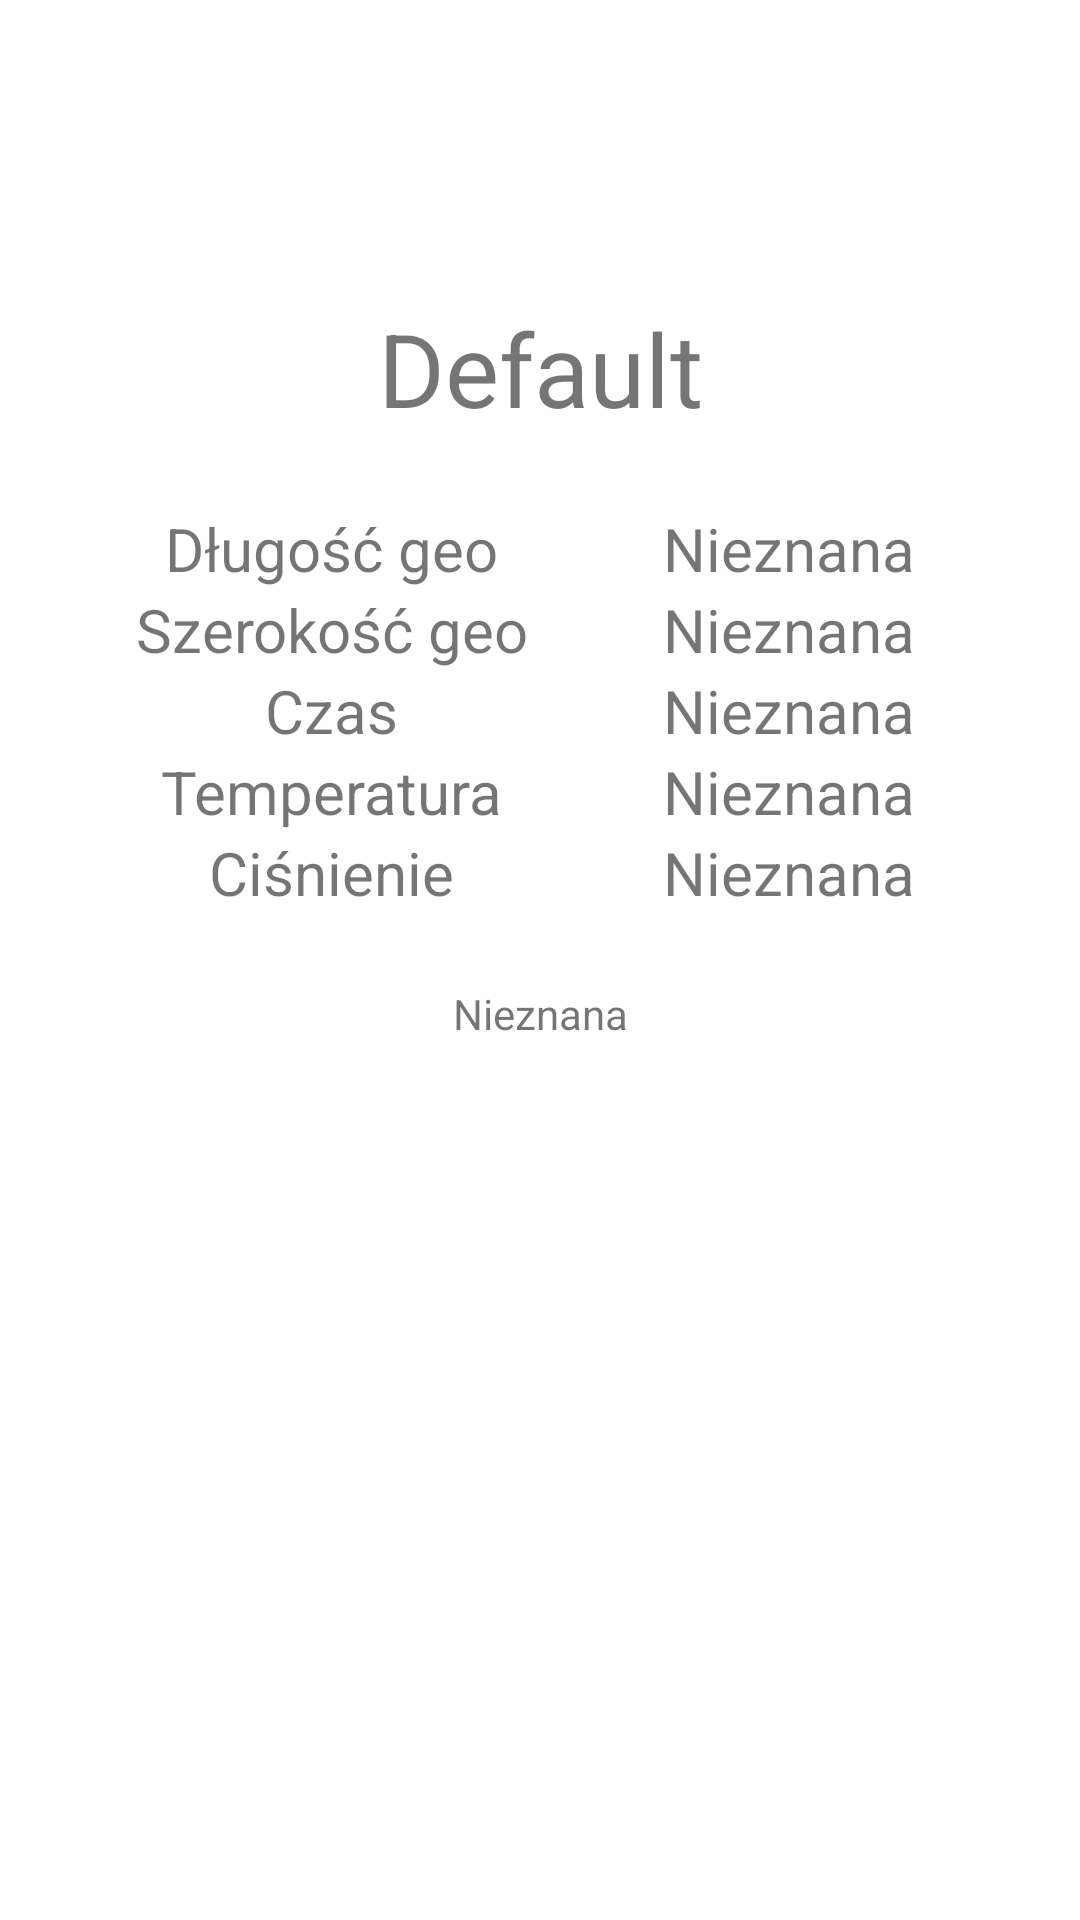

The Android layout XML behind this screen, and the referenced resources:
<!-- AndroidManifest.xml: application theme Theme.Astro -->
<!-- res/layout/main_weather_fragment.xml -->
<?xml version="1.0" encoding="utf-8"?>
<androidx.constraintlayout.widget.ConstraintLayout xmlns:android="http://schemas.android.com/apk/res/android"
    xmlns:app="http://schemas.android.com/apk/res-auto"
    android:layout_width="match_parent"
    android:layout_height="match_parent">


    <TextView
        android:id="@+id/longitude"
        android:layout_width="wrap_content"
        android:layout_height="wrap_content"
        android:layout_marginTop="24dp"
        android:text="@string/unknown"
        android:textSize="20sp"
        app:layout_constraintEnd_toEndOf="parent"
        app:layout_constraintHorizontal_bias="0.5"
        app:layout_constraintStart_toEndOf="@+id/longitudeLabel"
        app:layout_constraintTop_toBottomOf="@+id/cityName" />

    <TextView
        android:id="@+id/latitude"
        android:layout_width="wrap_content"
        android:layout_height="wrap_content"
        android:text="@string/unknown"
        android:textSize="20sp"
        app:layout_constraintEnd_toEndOf="@+id/longitude"
        app:layout_constraintHorizontal_bias="0.0"
        app:layout_constraintStart_toStartOf="@+id/longitude"
        app:layout_constraintTop_toBottomOf="@+id/longitude" />

    <TextView
        android:id="@+id/time"
        android:layout_width="wrap_content"
        android:layout_height="wrap_content"
        android:text="@string/unknown"
        android:textSize="20sp"
        app:layout_constraintEnd_toEndOf="@+id/latitude"
        app:layout_constraintHorizontal_bias="0.0"
        app:layout_constraintStart_toStartOf="@+id/latitude"
        app:layout_constraintTop_toBottomOf="@+id/latitude" />

    <TextView
        android:id="@+id/temp"
        android:layout_width="wrap_content"
        android:layout_height="wrap_content"
        android:text="@string/unknown"
        android:textSize="20sp"
        app:layout_constraintEnd_toEndOf="@+id/time"
        app:layout_constraintHorizontal_bias="0.0"
        app:layout_constraintStart_toStartOf="@+id/time"
        app:layout_constraintTop_toBottomOf="@+id/time" />

    <TextView
        android:id="@+id/pressure"
        android:layout_width="wrap_content"
        android:layout_height="wrap_content"
        android:text="@string/unknown"
        android:textSize="20sp"
        app:layout_constraintEnd_toEndOf="@+id/temp"
        app:layout_constraintStart_toStartOf="@+id/temp"
        app:layout_constraintTop_toBottomOf="@+id/temp" />

    <TextView
        android:id="@+id/longitudeLabel"
        android:layout_width="wrap_content"
        android:layout_height="wrap_content"
        android:layout_marginTop="24dp"
        android:text="@string/longitude"
        android:textSize="20sp"
        app:layout_constraintEnd_toStartOf="@+id/longitude"
        app:layout_constraintHorizontal_bias="0.5"
        app:layout_constraintStart_toStartOf="parent"
        app:layout_constraintTop_toBottomOf="@+id/cityName" />

    <TextView
        android:id="@+id/timeLabel"
        android:layout_width="wrap_content"
        android:layout_height="wrap_content"
        android:text="@string/time"
        android:textSize="20sp"
        app:layout_constraintEnd_toEndOf="@+id/latitudeLabel"
        app:layout_constraintStart_toStartOf="@+id/latitudeLabel"
        app:layout_constraintTop_toBottomOf="@+id/latitudeLabel" />

    <TextView
        android:id="@+id/tempLabel"
        android:layout_width="wrap_content"
        android:layout_height="wrap_content"
        android:text="@string/temp"
        android:textSize="20sp"
        app:layout_constraintEnd_toEndOf="@+id/timeLabel"
        app:layout_constraintStart_toStartOf="@+id/timeLabel"
        app:layout_constraintTop_toBottomOf="@+id/timeLabel" />

    <TextView
        android:id="@+id/pressureLabel"
        android:layout_width="wrap_content"
        android:layout_height="wrap_content"
        android:text="@string/pressure"
        android:textSize="20sp"
        app:layout_constraintEnd_toEndOf="@+id/tempLabel"
        app:layout_constraintStart_toStartOf="@+id/tempLabel"
        app:layout_constraintTop_toBottomOf="@+id/tempLabel" />

    <TextView
        android:id="@+id/latitudeLabel"
        android:layout_width="wrap_content"
        android:layout_height="wrap_content"
        android:text="@string/latitude"
        android:textSize="20sp"
        app:layout_constraintEnd_toEndOf="@+id/longitudeLabel"
        app:layout_constraintStart_toStartOf="@+id/longitudeLabel"
        app:layout_constraintTop_toBottomOf="@+id/longitudeLabel" />

    <TextView
        android:id="@+id/cityName"
        android:layout_width="wrap_content"
        android:layout_height="wrap_content"
        android:layout_marginTop="100dp"
        android:text="@string/def"
        android:textSize="34sp"
        app:layout_constraintEnd_toEndOf="parent"
        app:layout_constraintStart_toStartOf="parent"
        app:layout_constraintTop_toTopOf="parent" />

    <ImageView
        android:id="@+id/weatherIcon"
        android:layout_width="150dp"
        android:layout_height="150dp"
        android:layout_marginTop="16dp"
        android:src="@drawable/warning"
        app:layout_constraintEnd_toEndOf="parent"
        app:layout_constraintStart_toStartOf="parent"
        app:layout_constraintTop_toBottomOf="@+id/weatherDescription" />

    <TextView
        android:id="@+id/weatherDescription"
        android:layout_width="wrap_content"
        android:layout_height="wrap_content"
        android:layout_marginTop="24dp"
        android:text="@string/unknown"
        app:layout_constraintEnd_toEndOf="parent"
        app:layout_constraintStart_toStartOf="parent"
        app:layout_constraintTop_toBottomOf="@+id/pressureLabel" />

</androidx.constraintlayout.widget.ConstraintLayout>
<!-- resources referenced by this layout -->
<resources>
  <string name="def">Default</string>
  <string name="latitude">Szerokość geo</string>
  <string name="longitude">Długość geo</string>
  <string name="pressure">Ciśnienie</string>
  <string name="temp">Temperatura</string>
  <string name="time">Czas</string>
  <string name="unknown">Nieznana</string>
  <style name="Theme.Astro" parent="Theme.MaterialComponents.DayNight.NoActionBar">
          
          <item name="colorPrimary">@color/purple_500</item>
          <item name="colorPrimaryVariant">@color/purple_700</item>
          <item name="colorOnPrimary">@color/white</item>
          
          <item name="colorSecondary">@color/teal_200</item>
          <item name="colorSecondaryVariant">@color/teal_700</item>
          <item name="colorOnSecondary">@color/black</item>
          
          <item name="android:statusBarColor" tools:targetApi="l">?attr/colorPrimaryVariant</item>
          
      </style>
  <!-- not gathered from this repository: default colours our renderer supplied (Android Studio template values) -->
  <color name="purple_500">#FF6200EE</color>
  <color name="purple_700">#FF3700B3</color>
  <color name="teal_200">#FF03DAC5</color>
  <color name="teal_700">#FF018786</color>
  <color name="black">#FF000000</color>
  <color name="white">#FFFFFFFF</color>
</resources>
